Image classification data set "intel_64_split" (RavPraveen/EN3150_Assignment_03 on GitHub). Class labels (6): buildings, forest, glacier, mountain, sea, street.

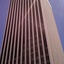
Label: buildings

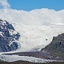
Label: glacier

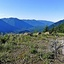
Label: mountain

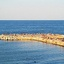
Label: sea
